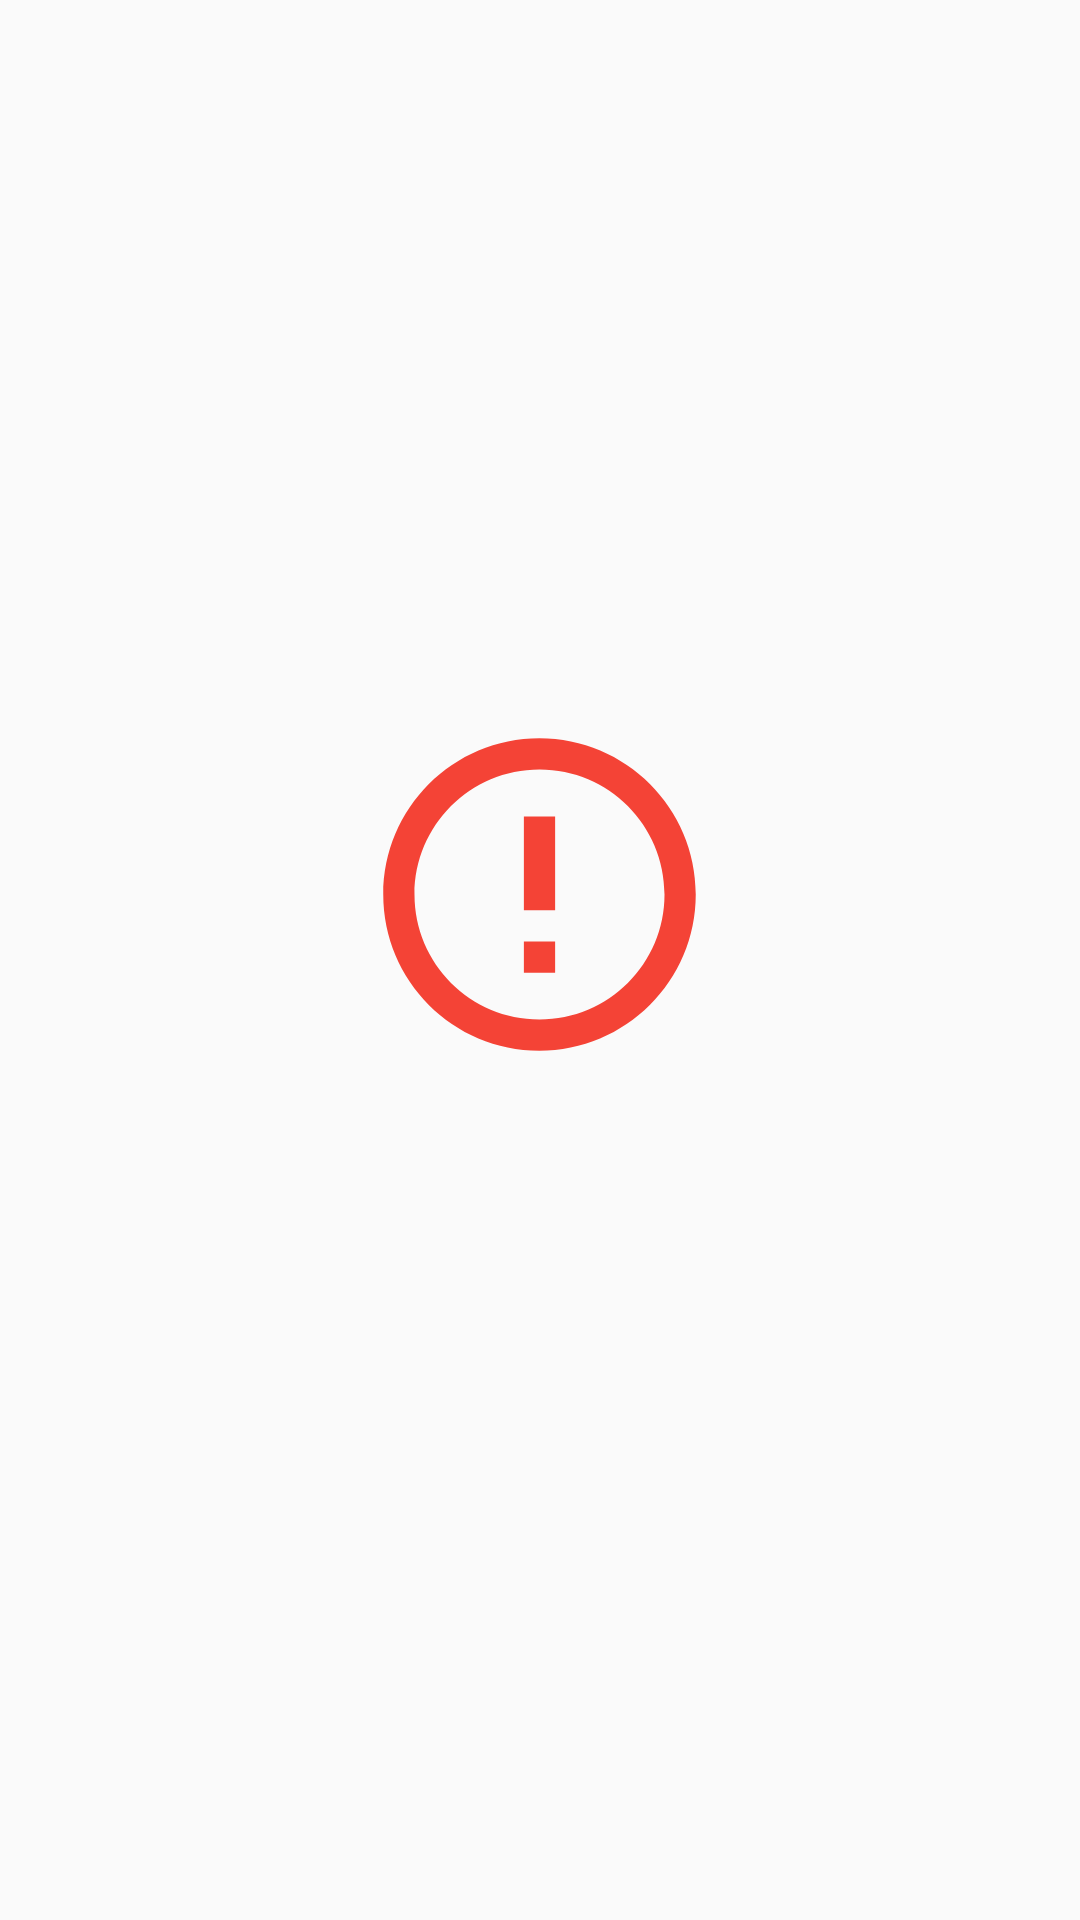

Produce the Android XML layout that renders to this screen, including the resource entries it uses.
<!-- AndroidManifest.xml: application theme AppTheme -->
<!-- res/layout/custom_error_view.xml -->
<?xml version="1.0" encoding="utf-8"?>
<LinearLayout
        xmlns:android="http://schemas.android.com/apk/res/android"
        xmlns:tools="http://schemas.android.com/tools"
        xmlns:app="http://schemas.android.com/apk/res-auto"
        android:orientation="vertical"
        android:layout_width="match_parent"
        android:layout_height="match_parent"
        android:gravity="center_horizontal|center_vertical"
        android:padding="@dimen/activity_horizontal_margin">

    <ImageView
            android:layout_width="125dp"
            android:layout_height="125dp"
            app:srcCompat="@drawable/ic_error_outline_black_24dp"
            android:tint="@color/colorRed"/>

    <TextView
            android:id="@+id/error_text"
            android:layout_width="match_parent"
            android:layout_height="wrap_content"
            android:gravity="center"
            android:textAppearance="?android:attr/textAppearanceMedium"
            android:textIsSelectable="true"
            tools:text="Cannot connect to the Internet."/>

    <TextView
            android:id="@+id/error_message_text"
            android:layout_width="match_parent"
            android:layout_height="wrap_content"
            android:gravity="center"
            android:textAppearance="?android:attr/textAppearanceSmall"
            android:textIsSelectable="true"
            android:textColor="?android:attr/textColorSecondaryNoDisable"
            tools:text="Unable to resolve host..."/>
</LinearLayout>
<!-- resources referenced by this layout -->
<resources>
  <color name="colorRed">#F44336</color>
  <dimen name="activity_horizontal_margin">16dp</dimen>
  <!-- drawable ic_error_outline_black_24dp (drawable) -->
  <vector xmlns:android="http://schemas.android.com/apk/res/android"
          android:width="24dp"
          android:height="24dp"
          android:viewportWidth="24.0"
          android:viewportHeight="24.0">
      <path
          android:fillColor="#FF000000"
          android:pathData="M11,15h2v2h-2zM11,7h2v6h-2zM11.99,2C6.47,2 2,6.48 2,12s4.47,10 9.99,10C17.52,22 22,17.52 22,12S17.52,2 11.99,2zM12,20c-4.42,0 -8,-3.58 -8,-8s3.58,-8 8,-8 8,3.58 8,8 -3.58,8 -8,8z"/>
  </vector>
  <style name="AppTheme" parent="Theme.AppCompat.Light.DarkActionBar">
          
          <item name="colorPrimary">@color/colorPrimary</item>
          <item name="colorPrimaryDark">@color/colorPrimaryDark</item>
          <item name="colorAccent">@color/colorAccent</item>
      </style>
  <color name="colorPrimary">#3F51B5</color>
  <color name="colorPrimaryDark">#303F9F</color>
  <color name="colorAccent">@color/colorRed</color>
</resources>
